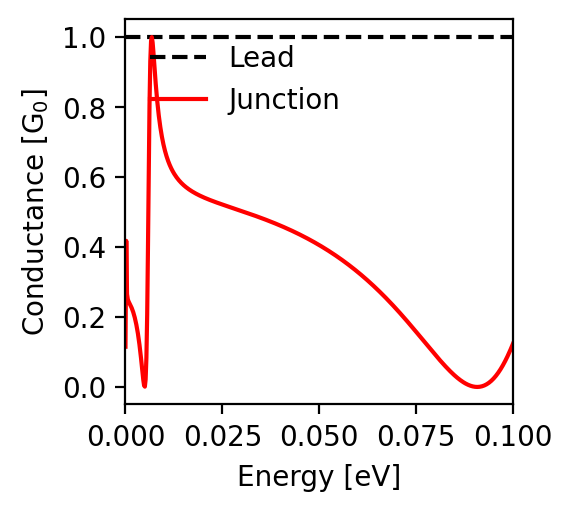

The data file committed next to this chart (first rows):
energy; conductance
-0.1; 0.123
-0.0998; 0.118
-0.0996; 0.113
-0.0994; 0.107
-0.0992; 0.102
-0.099; 0.097
-0.0988; 0.093
-0.0986; 0.088
-0.0984; 0.083
-0.0982; 0.079
-0.098; 0.074
-0.0978; 0.07
-0.0976; 0.066
-0.0974; 0.062
-0.0972; 0.058
-0.097; 0.054
-0.0968; 0.051
-0.0966; 0.047
-0.0964; 0.044
-0.0962; 0.041
-0.096; 0.038
-0.0958; 0.035
-0.0956; 0.032
-0.0954; 0.029
-0.0952; 0.027
-0.095; 0.024
-0.0948; 0.022
-0.0946; 0.02
-0.0944; 0.017
-0.0942; 0.016
-0.094; 0.014
-0.0938; 0.012
-0.0936; 0.01
-0.0934; 0.009
-0.0932; 0.008
-0.093; 0.006
-0.0928; 0.005
-0.0926; 0.004
-0.0924; 0.003
-0.0922; 0.003
-0.092; 0.002
-0.0918; 0.001
-0.0916; 0.001
-0.0914; 0.0
-0.0912; 0.0
-0.091; 0.0
-0.0908; 0.0
-0.0906; 0.0
-0.0904; 0.0
-0.0902; 0.0
-0.09; 0.001
-0.0898; 0.001
-0.0896; 0.002
-0.0894; 0.002
-0.0892; 0.003
-0.089; 0.004
-0.0888; 0.004
-0.0886; 0.005
-0.0884; 0.006
-0.0882; 0.007
... 941 more rows
